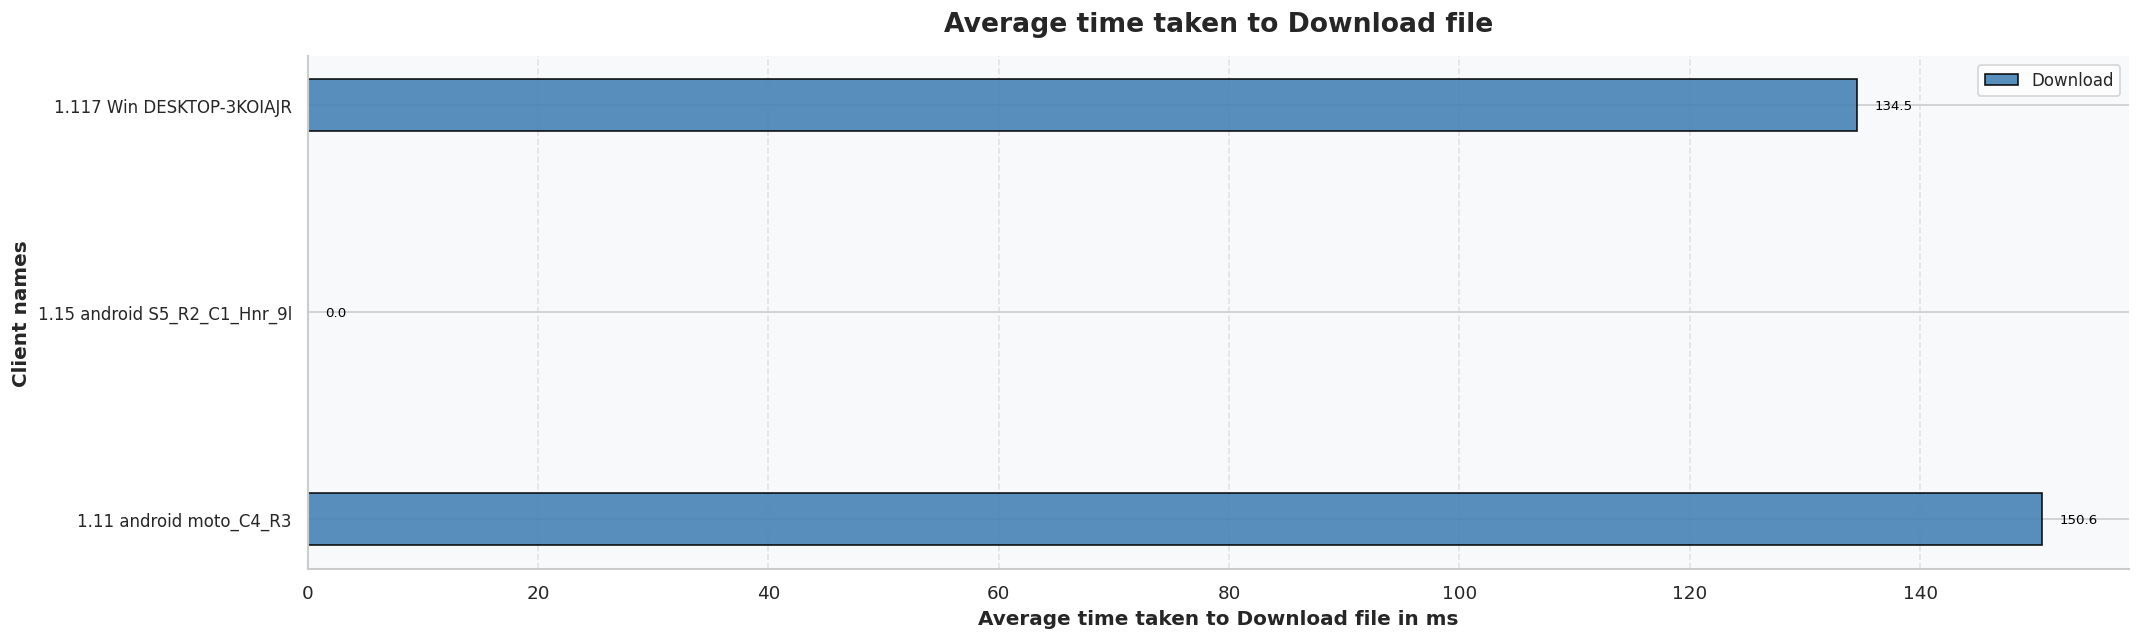

Values plotted in this chart, from the file beside it:
Client names, Download
1.11 android moto_C4_R3, 150.6
1.15 android S5_R2_C1_Hnr_9l, 0.0
1.117 Win DESKTOP-3KOIAJR, 134.5
